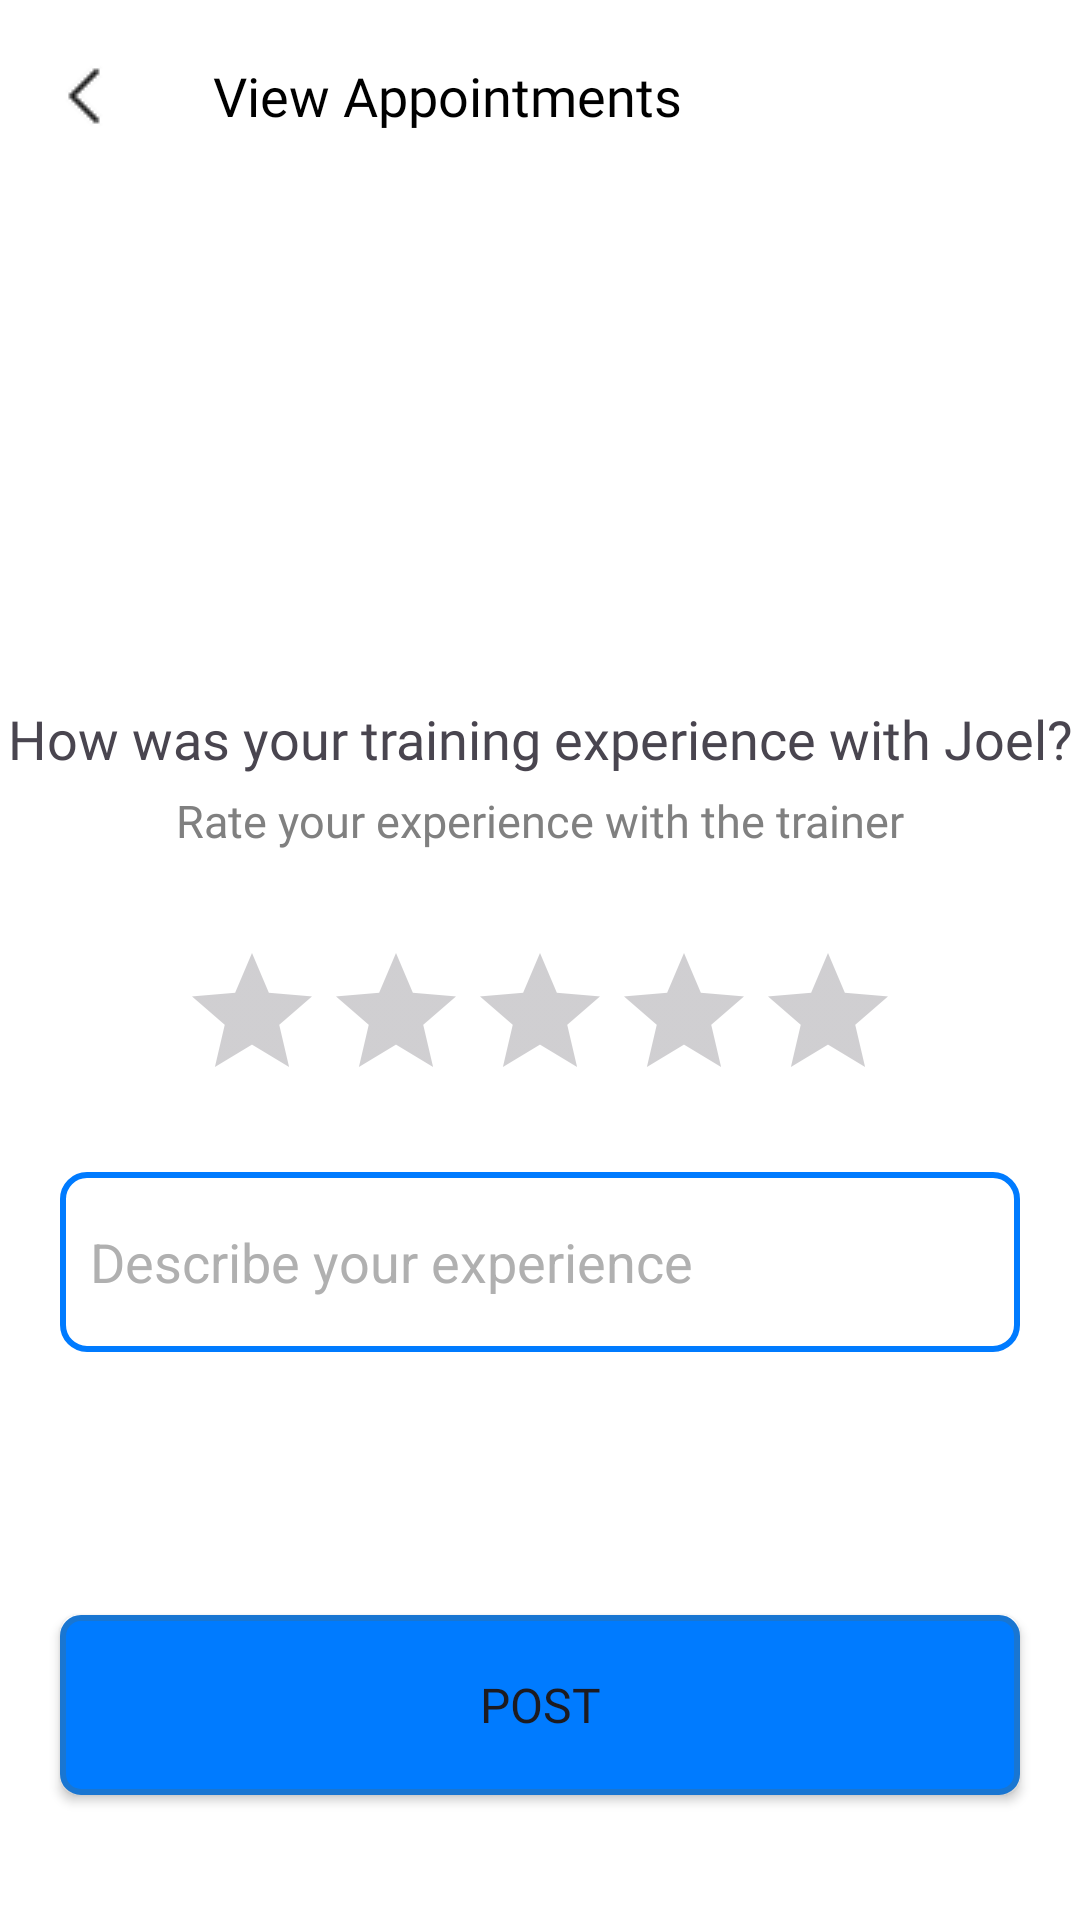

Android layout source for this screen:
<!-- AndroidManifest.xml: application theme Theme.FitnessClubManagementSystem -->
<!-- res/layout/activity_rate_trainer.xml -->
<?xml version="1.0" encoding="utf-8"?>
<androidx.constraintlayout.widget.ConstraintLayout xmlns:android="http://schemas.android.com/apk/res/android"
    xmlns:app="http://schemas.android.com/apk/res-auto"
    xmlns:tools="http://schemas.android.com/tools"
    android:id="@+id/main"
    android:orientation="vertical"
    android:layout_width="match_parent"
    android:layout_height="match_parent"
    android:background="#FFFFFF"
    tools:context=".RateTrainer">

    
    <androidx.appcompat.widget.Toolbar
        android:id="@+id/toolbar"
        android:layout_width="match_parent"
        android:layout_height="wrap_content"
        android:background="@color/white"
        android:elevation="4dp"
        app:layout_constraintEnd_toEndOf="parent"
        app:layout_constraintStart_toStartOf="parent"
        app:layout_constraintTop_toTopOf="parent"
        app:navigationIcon="@drawable/back_btn"
        app:title="View Appointments"
        app:titleMarginStart="15dp"
        app:titleTextAppearance="@style/CustomToolbarTitle" />

    <LinearLayout
        android:layout_width="match_parent"
        android:layout_height="wrap_content"
        android:orientation="vertical"
        app:layout_constraintBottom_toBottomOf="parent"
        app:layout_constraintEnd_toEndOf="parent"
        app:layout_constraintHorizontal_bias="0.0"
        app:layout_constraintStart_toStartOf="parent"
        app:layout_constraintTop_toBottomOf="@+id/toolbar"
        app:layout_constraintVertical_bias="0.0">

        
        <ImageView
            android:id="@+id/ivProfile"
            android:layout_width="100dp"
            android:layout_height="100dp"
            android:layout_gravity="center"
            android:layout_marginTop="50dp"
            android:layout_marginBottom="20dp" />

        
        <TextView
            android:id="@+id/tvName"
            android:layout_width="match_parent"
            android:layout_height="wrap_content"
            android:gravity="center"
            android:layout_marginBottom="5dp"
            android:fontFamily="@font/poppins_medium"
            android:text="How was your training experience with Joel?"
            android:textSize="18sp" />

        <TextView
            android:id="@+id/textView3"
            android:layout_width="wrap_content"
            android:layout_height="wrap_content"
            android:layout_gravity="center"
            android:layout_marginBottom="30dp"
            android:fontFamily="@font/inter_regular"
            android:text="Rate your experience with the trainer"
            android:textColor="#808080"
            android:textSize="15sp" />

        
        <RatingBar
            android:id="@+id/ratingBar"
            android:layout_width="wrap_content"
            android:layout_height="wrap_content"
            android:layout_gravity="center"
            android:numStars="5"
            android:stepSize="1"
            android:progressTint="#FFD700"
            android:layout_marginBottom="20dp" />

        <EditText
            android:id="@+id/etComment"
            android:layout_width="320dp"
            android:layout_height="60dp"
            android:layout_gravity="center"
            android:layout_marginBottom="252dp"
            android:background="@drawable/edittext_border"
            android:hint="Describe your experience"
            android:textColor="@color/black"
            android:textColorHint="#B0B0B0"
            app:layout_constraintBottom_toTopOf="@+id/btnPost"
            app:layout_constraintEnd_toEndOf="parent"
            app:layout_constraintStart_toStartOf="parent" />

    </LinearLayout>

    
    <Button
        android:id="@+id/btnPost"
        android:layout_width="320dp"
        android:layout_height="60dp"
        android:layout_gravity="center"
        android:background="@drawable/blue_button"
        android:fontFamily="@font/inter_regular"
        android:text="Post"
        android:textSize="16sp"
        app:layout_constraintBottom_toBottomOf="parent"
        app:layout_constraintEnd_toEndOf="parent"
        app:layout_constraintStart_toStartOf="parent"
        app:layout_constraintTop_toTopOf="@+id/toolbar"
        app:layout_constraintVertical_bias="0.928" />

</androidx.constraintlayout.widget.ConstraintLayout>
<!-- resources referenced by this layout -->
<resources>
  <color name="black">#FF000000</color>
  <color name="white">#FFFFFFFF</color>
  <!-- drawable back_btn: png bitmap (drawable, 287 bytes) -->
  <!-- drawable blue_button (drawable) -->
  <?xml version="1.0" encoding="utf-8"?>
  <shape xmlns:android="http://schemas.android.com/apk/res/android"
      android:shape="rectangle">
  
      <solid android:color="#007BFF"/> 
  
      <corners android:radius="6dp"/>
  
      <stroke android:width="2dp" android:color="#1976D2"/> 
  
  </shape>
  <!-- drawable edittext_border (drawable) -->
  <?xml version="1.0" encoding="utf-8"?>
  <shape xmlns:android="http://schemas.android.com/apk/res/android"
      android:shape="rectangle">
  
      
      <solid android:color="#FFFFFF"/>
  
      
      <stroke android:width="2dp" android:color="#007BFF"/>
  
      
      <corners android:radius="8dp"/>
  
      
      <padding android:left="10dp"
          android:top="5dp"
          android:right="10dp"
          android:bottom="5dp"/>
  </shape>
  <style name="CustomToolbarTitle" parent="TextAppearance.Widget.AppCompat.Toolbar.Title">
          <item name="fontFamily">@font/poppins_regular</item>
  
          
          <item name="android:textSize">18sp</item>
  
          
          <item name="android:textColor">@color/black</item>
      </style>
  <style name="Theme.FitnessClubManagementSystem" parent="Base.Theme.FitnessClubManagementSystem" />
  <style name="Base.Theme.FitnessClubManagementSystem" parent="Theme.Material3.DayNight.NoActionBar">
          
          
      </style>
</resources>
